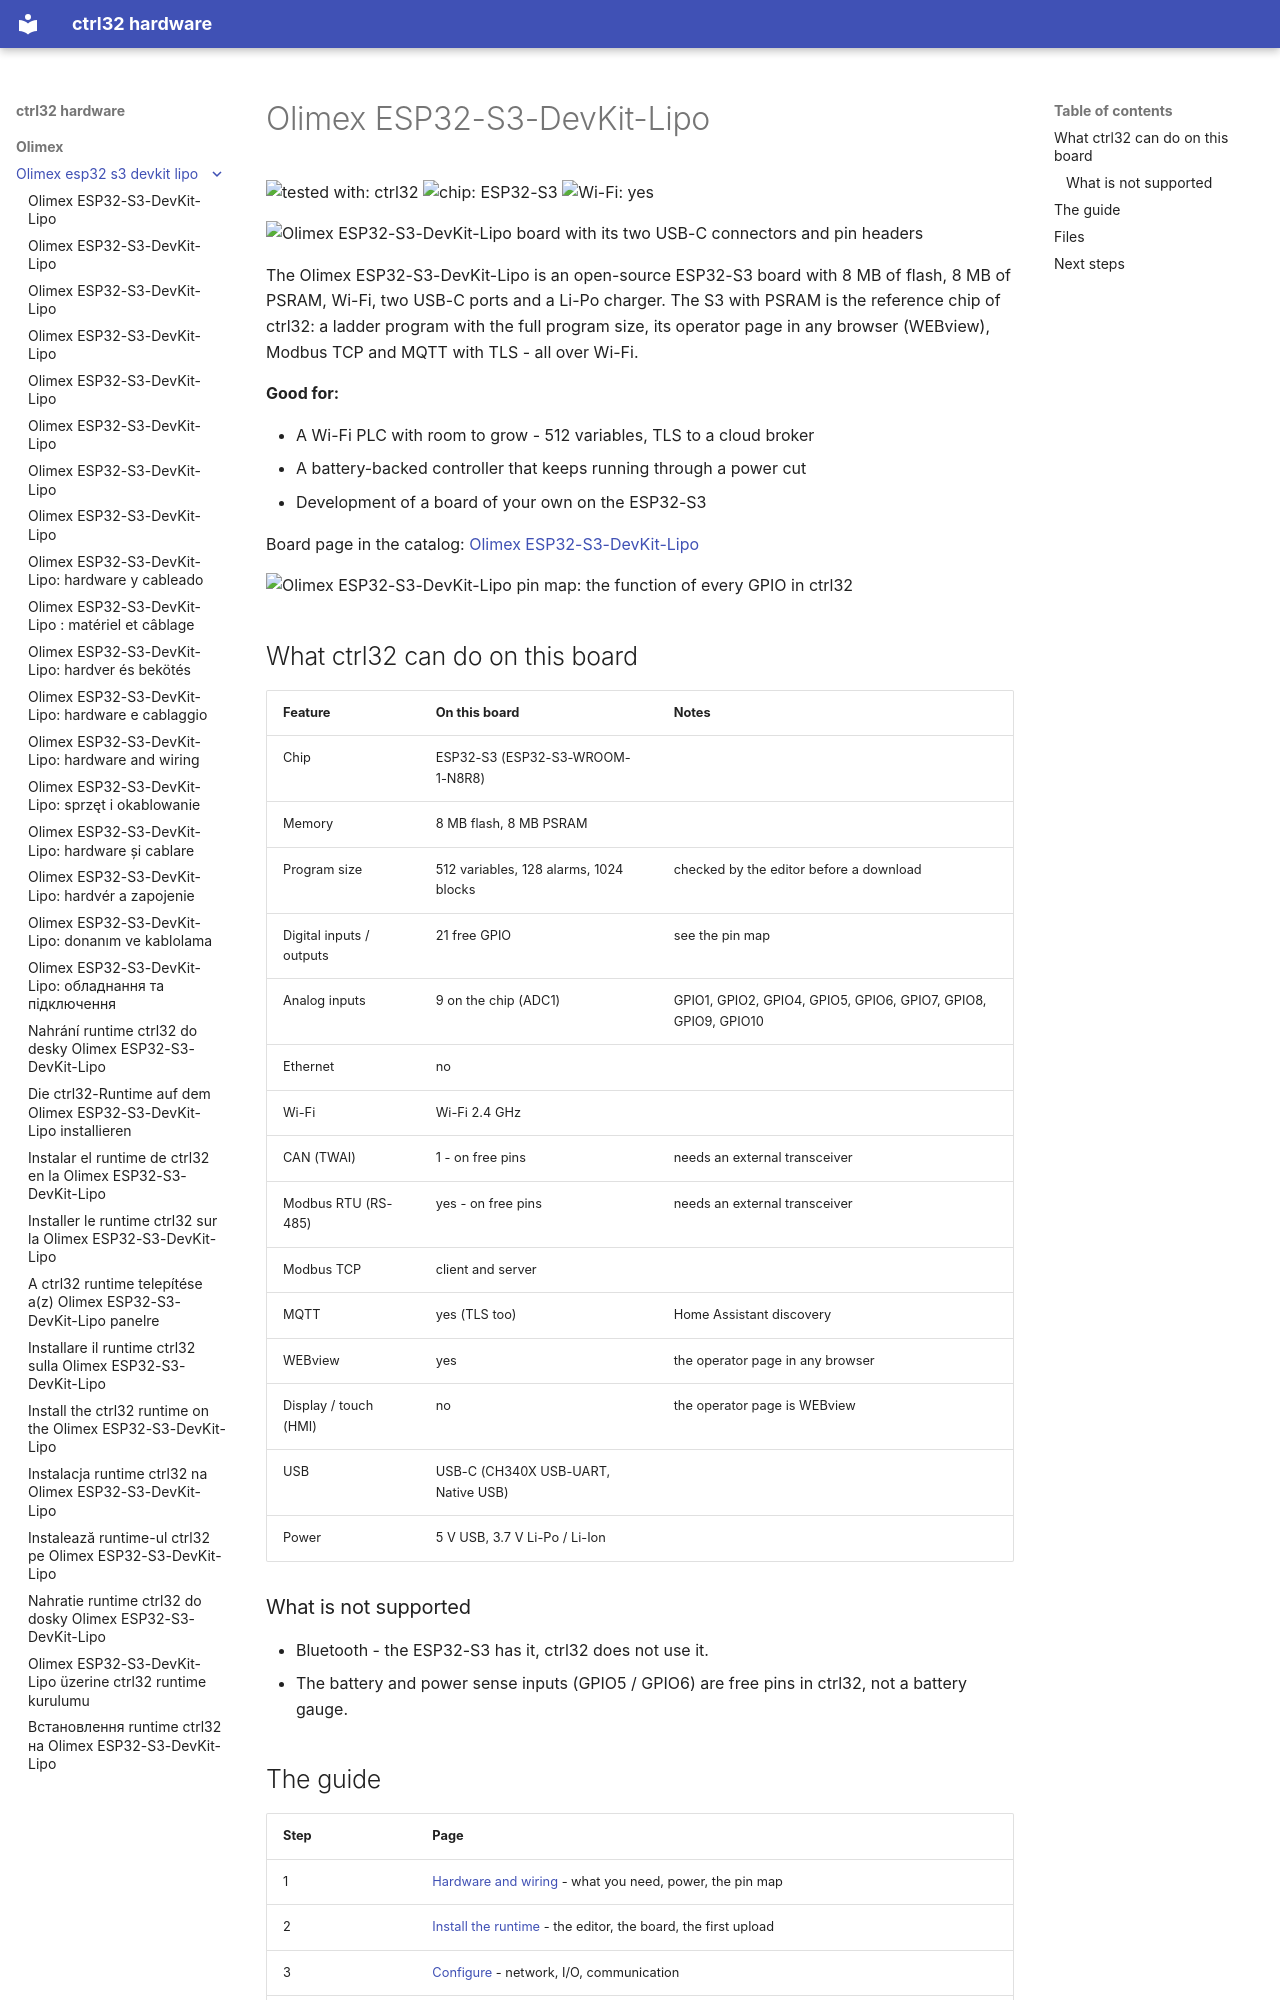

repository: ctrl32/hardware · page: olimex/olimex-esp32-s3-devkit-lipo/index.html · generator: mkdocs

---
title: Olimex ESP32-S3-DevKit-Lipo
slug: olimex-esp32-s3-devkit-lipo
sidebar_position: 10
hardware: /hardware/boards/olimex-esp32-s3-devkit-lipo/
image: img/board-01.jpg
image_alt: Olimex ESP32-S3-DevKit-Lipo board with its two USB-C connectors and pin headers
tags:
- esp32-s3
- wifi
- psram
- battery
- olimex
---

# Olimex ESP32-S3-DevKit-Lipo

![tested with: ctrl32](https://img.shields.io/badge/tested%20with-ctrl32-0ea5e9) ![chip: ESP32-S3](https://img.shields.io/badge/chip-ESP32--S3-334155) ![Wi-Fi: yes](https://img.shields.io/badge/Wi--Fi-yes-16a34a)

![Olimex ESP32-S3-DevKit-Lipo board with its two USB-C connectors and pin headers](img/board-01.jpg)

The Olimex ESP32-S3-DevKit-Lipo is an open-source ESP32-S3 board with 8 MB of flash, 8 MB of PSRAM, Wi-Fi, two USB-C ports and a Li-Po charger. The S3 with PSRAM is the reference chip of ctrl32: a ladder program with the full program size, its operator page in any browser (WEBview), Modbus TCP and MQTT with TLS - all over Wi-Fi.

**Good for:**

- A Wi-Fi PLC with room to grow - 512 variables, TLS to a cloud broker
- A battery-backed controller that keeps running through a power cut
- Development of a board of your own on the ESP32-S3

Board page in the catalog: [Olimex ESP32-S3-DevKit-Lipo](https://ctrl32.com/hardware/boards/olimex-esp32-s3-devkit-lipo/)

![Olimex ESP32-S3-DevKit-Lipo pin map: the function of every GPIO in ctrl32](pinout/pinout.png)

## What ctrl32 can do on this board

<!-- capabilities:start -->
| Feature | On this board | Notes |
|---|---|---|
| Chip | ESP32-S3 (ESP32-S3-WROOM-1-N8R8) |  |
| Memory | 8 MB flash, 8 MB PSRAM |  |
| Program size | 512 variables, 128 alarms, 1024 blocks | checked by the editor before a download |
| Digital inputs / outputs | 21 free GPIO | see the pin map |
| Analog inputs | 9 on the chip (ADC1) | GPIO1, GPIO2, GPIO4, GPIO5, GPIO6, GPIO7, GPIO8, GPIO9, GPIO10 |
| Ethernet | no |  |
| Wi-Fi | Wi-Fi 2.4 GHz |  |
| CAN (TWAI) | 1 - on free pins | needs an external transceiver |
| Modbus RTU (RS-485) | yes - on free pins | needs an external transceiver |
| Modbus TCP | client and server |  |
| MQTT | yes (TLS too) | Home Assistant discovery |
| WEBview | yes | the operator page in any browser |
| Display / touch (HMI) | no | the operator page is WEBview |
| USB | USB-C (CH340X USB-UART, Native USB) |  |
| Power | 5 V USB, 3.7 V Li-Po / Li-Ion |  |
<!-- capabilities:end -->

### What is not supported

- Bluetooth - the ESP32-S3 has it, ctrl32 does not use it.
- The battery and power sense inputs (GPIO5 / GPIO6) are free pins in ctrl32, not a battery gauge.
